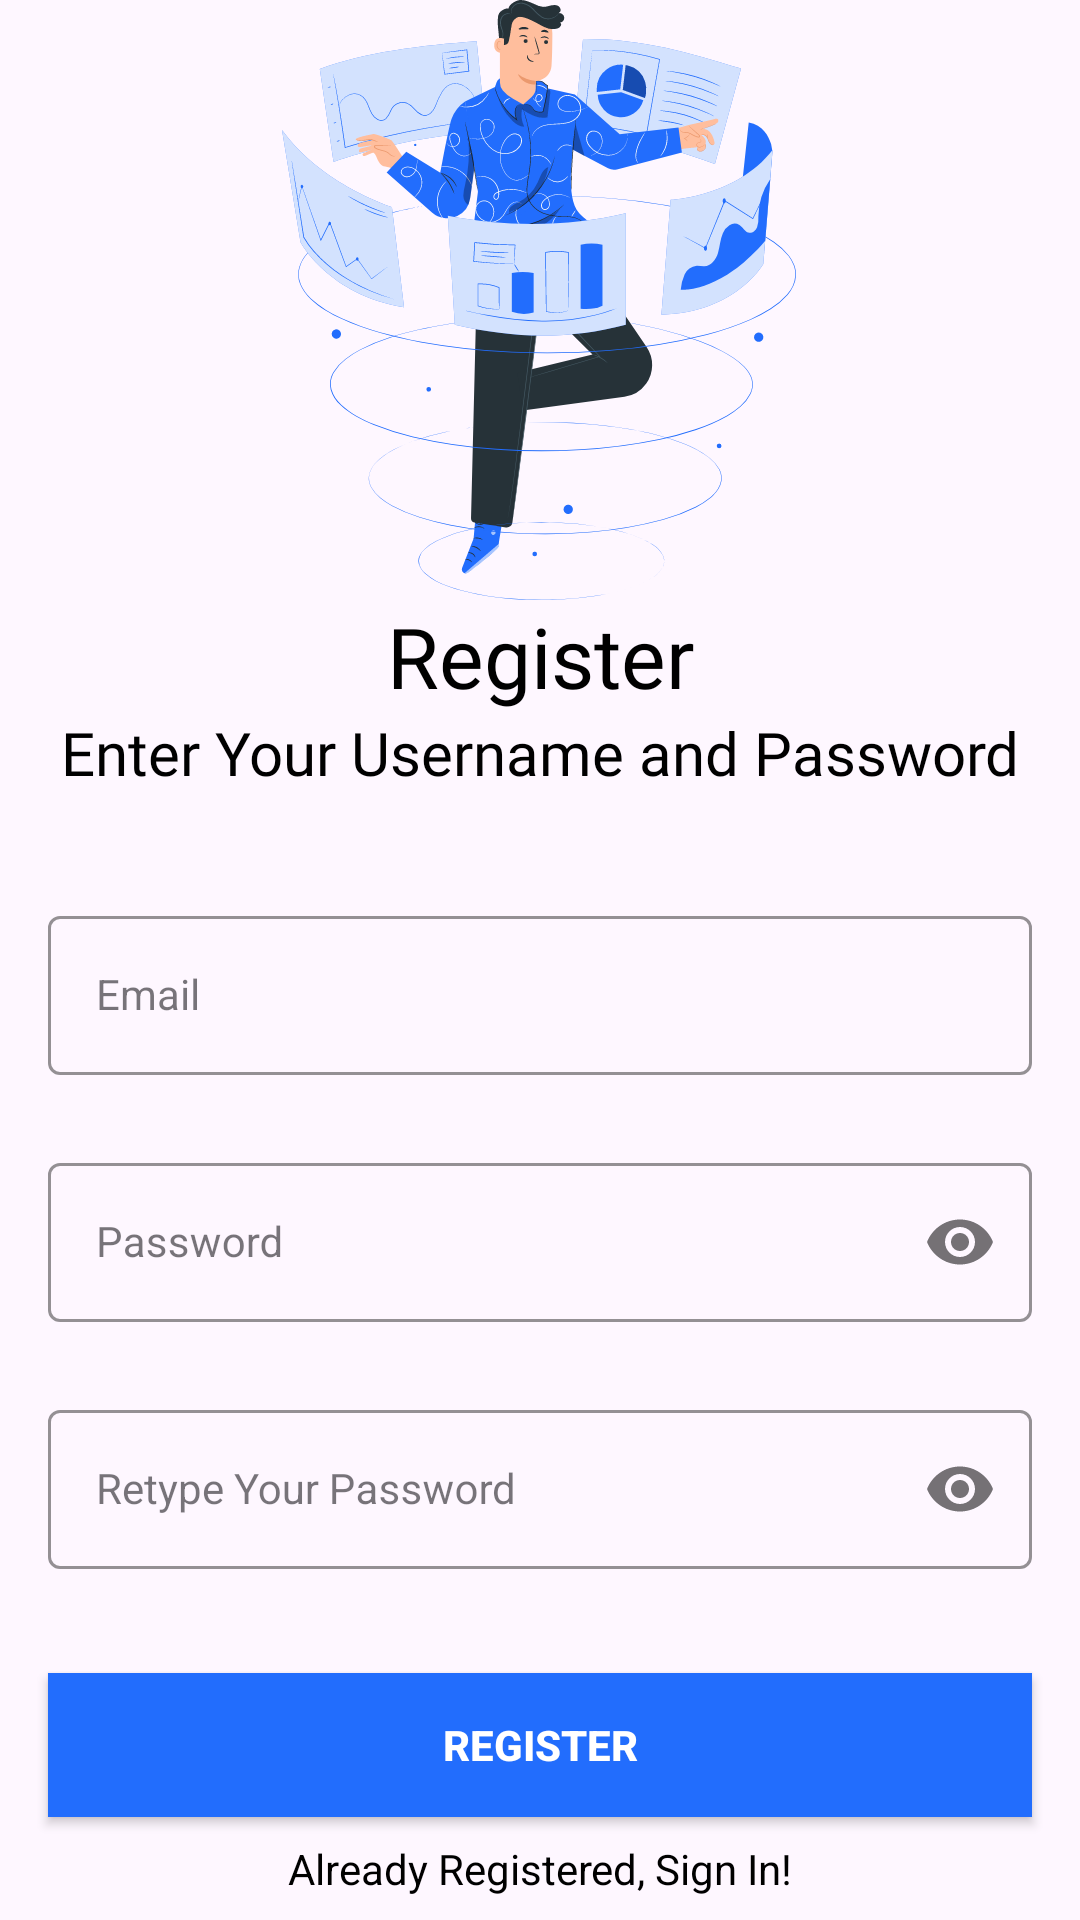

Layout XML and referenced resources for this Android screen:
<!-- AndroidManifest.xml: application theme Theme.FunJourney -->
<!-- res/layout/activity_signup.xml -->
<androidx.constraintlayout.widget.ConstraintLayout xmlns:android="http://schemas.android.com/apk/res/android"
    xmlns:app="http://schemas.android.com/apk/res-auto"
    xmlns:tools="http://schemas.android.com/tools"
    android:layout_width="match_parent"
    android:layout_height="match_parent"
    tools:context=".auth.SignupActivity">
    <ImageView
        android:id="@+id/iv_signup"
        android:layout_width="200dp"
        android:layout_height="200dp"
        android:layout_marginBottom="20dp"
        app:layout_constraintBottom_toTopOf="@id/textView1"
        app:layout_constraintEnd_toEndOf="parent"
        app:layout_constraintHorizontal_bias="0.497"
        app:layout_constraintStart_toStartOf="parent"
        android:src="@drawable/logo_home" />
    <TextView
        android:id="@+id/textView1"
        android:layout_width="wrap_content"
        android:layout_height="wrap_content"
        android:fontFamily="@font/poppins_medium"
        android:text="@string/regis"
        android:textColor="@color/black"
        android:textSize="28sp"
        app:layout_constraintEnd_toEndOf="parent"
        app:layout_constraintStart_toStartOf="parent"
        app:layout_constraintTop_toBottomOf="@id/iv_signup" />

    <TextView
        android:id="@+id/textView2"
        android:layout_width="wrap_content"
        android:layout_height="wrap_content"
        android:fontFamily="@font/poppins_medium"
        android:text="@string/login_txt"
        android:textColor="@color/black"
        android:textSize="20sp"
        app:layout_constraintEnd_toEndOf="parent"
        app:layout_constraintStart_toStartOf="parent"
        app:layout_constraintTop_toBottomOf="@id/textView1"/>

    <com.google.android.material.textfield.TextInputLayout
        android:id="@+id/emailLayout"
        style="@style/LoginTextInputOuterFieldStyle"
        android:layout_width="match_parent"
        android:layout_height="wrap_content"
        android:layout_marginHorizontal="16dp"
        android:layout_marginTop="300dp"
        app:boxStrokeColor="@color/blueish"
        app:hintTextColor="@color/blueish"
        app:layout_constraintEnd_toEndOf="parent"
        app:layout_constraintHorizontal_bias="0.5"
        app:layout_constraintStart_toStartOf="parent"
        app:layout_constraintTop_toBottomOf="@id/textView2"
        app:layout_constraintTop_toTopOf="parent">

        <com.google.android.material.textfield.TextInputEditText
            android:id="@+id/emailEt"
            style="@style/LoginTextInputInnerFieldStyle"
            android:layout_width="match_parent"
            android:layout_height="wrap_content"
            android:hint="@string/email"
            android:inputType="textEmailAddress" />
    </com.google.android.material.textfield.TextInputLayout>

    <com.google.android.material.textfield.TextInputLayout
        android:id="@+id/passwordLayout"
        style="@style/LoginTextInputOuterFieldStyle"
        android:layout_width="match_parent"
        android:layout_height="wrap_content"
        android:layout_marginHorizontal="16dp"
        android:layout_marginTop="24dp"
        app:boxStrokeColor="@color/blueish"
        app:hintTextColor="@color/blueish"
        app:layout_constraintEnd_toEndOf="parent"
        app:layout_constraintHorizontal_bias="0.5"
        app:layout_constraintStart_toStartOf="parent"
        app:layout_constraintTop_toBottomOf="@id/emailLayout"
        app:passwordToggleEnabled="true">

        <com.google.android.material.textfield.TextInputEditText
            android:id="@+id/passET"
            style="@style/LoginTextInputInnerFieldStyle"
            android:layout_width="match_parent"
            android:layout_height="wrap_content"
            android:hint="@string/password"
            android:inputType="textPassword" />
    </com.google.android.material.textfield.TextInputLayout>

    <com.google.android.material.textfield.TextInputLayout
        android:id="@+id/confirmPasswordLayout"
        style="@style/LoginTextInputOuterFieldStyle"
        android:layout_width="match_parent"
        android:layout_height="wrap_content"
        android:layout_marginHorizontal="16dp"
        android:layout_marginTop="24dp"
        app:boxStrokeColor="@color/blueish"
        app:hintTextColor="@color/blueish"
        app:layout_constraintEnd_toEndOf="parent"
        app:layout_constraintHorizontal_bias="0.5"
        app:layout_constraintStart_toStartOf="parent"
        app:layout_constraintTop_toBottomOf="@id/passwordLayout"
        app:passwordToggleEnabled="true">

        <com.google.android.material.textfield.TextInputEditText
            android:id="@+id/confirmPassEt"
            style="@style/LoginTextInputInnerFieldStyle"
            android:layout_width="match_parent"
            android:layout_height="wrap_content"
            android:hint="@string/retype_your_password"
            android:inputType="textPassword" />
    </com.google.android.material.textfield.TextInputLayout>

    <androidx.appcompat.widget.AppCompatButton
        android:id="@+id/button"
        android:layout_width="0dp"
        android:layout_height="wrap_content"
        android:layout_marginHorizontal="16dp"
        android:background="@color/blueish"
        android:text="@string/regis"
        android:textColor="@color/white"
        android:textStyle="bold"
        app:layout_constraintBottom_toBottomOf="parent"
        app:layout_constraintEnd_toEndOf="parent"
        app:layout_constraintHorizontal_bias="0.5"
        app:layout_constraintStart_toStartOf="parent"
        app:layout_constraintTop_toBottomOf="@+id/confirmPasswordLayout" />
    <TextView
        android:id="@+id/textView"
        android:layout_width="wrap_content"
        android:layout_height="wrap_content"
        android:textColor="@color/black"
        android:text="@string/already_registered_sign_in"
        app:layout_constraintBottom_toBottomOf="parent"
        app:layout_constraintEnd_toEndOf="parent"
        app:layout_constraintHorizontal_bias="0.5"
        app:layout_constraintStart_toStartOf="parent"
        app:layout_constraintTop_toBottomOf="@+id/button" />
</androidx.constraintlayout.widget.ConstraintLayout>
<!-- resources referenced by this layout -->
<resources>
  <color name="black">#FF000000</color>
  <color name="blueish">#226DFD</color>
  <color name="white">#FFFFFFFF</color>
  <!-- drawable logo_home: vector/xml drawable (drawable, 64181 chars, omitted) -->
  <string name="already_registered_sign_in">Already Registered, Sign In!</string>
  <string name="email">Email</string>
  <string name="login_txt">Enter Your Username and Password</string>
  <string name="password">Password</string>
  <string name="regis">Register</string>
  <string name="retype_your_password">Retype Your Password</string>
  <style name="LoginTextInputInnerFieldStyle" parent="Widget.MaterialComponents.TextInputLayout.OutlinedBox">
          <item name="android:layout_width">match_parent</item>
          <item name="android:layout_height">wrap_content</item>
          <item name="android:textColor">@color/black</item>
          <item name="android:textColorHint">@color/black</item>
          <item name="android:maxLines">1</item>
          <item name="android:textSize">14sp</item>
          <item name="android:singleLine">true</item>
      </style>
  <style name="LoginTextInputOuterFieldStyle" parent="Widget.MaterialComponents.TextInputLayout.OutlinedBox">
          <item name="android:layout_width">match_parent</item>
          <item name="android:layout_height">wrap_content</item>
          <item name="android:layout_marginTop">15dp</item>
          <item name="android:layout_marginBottom">15dp</item>
      </style>
  <style name="Theme.FunJourney" parent="Base.Theme.FunJourney" />
  <style name="Base.Theme.FunJourney" parent="Theme.Material3.DayNight.NoActionBar">
          
          
          <item name="colorPrimary">@color/blueish</item>
          <item name="colorPrimaryVariant">@color/blueishs</item>
          <item name="android:statusBarColor">@color/blueish</item>
      </style>
  <color name="blueishs">#6C63FF</color>
</resources>
